Run: headless pygame with SDL's dummy video driver; simulated clock (each Clock.tick advances the game by its frame time, no real sleeping); random seed 0; keys injected as events and as key.get_pressed() state; no mouse input.
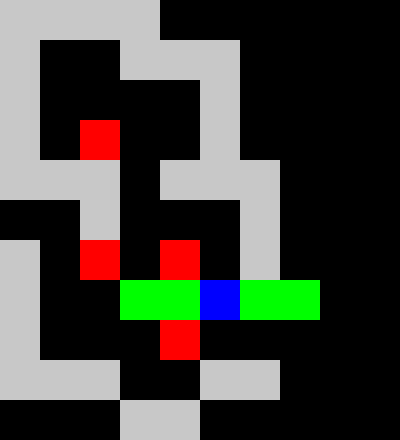
Frame 1 of 4 · flips 1–60 · no input
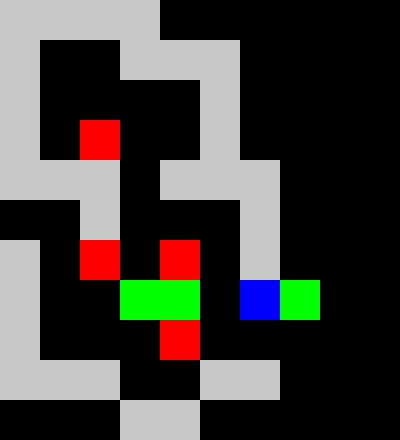
Frame 2 of 4 · flips 61–180 · tapped SPACE, RETURN · held RIGHT (→), D
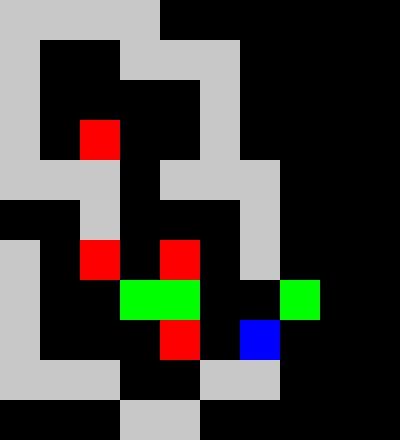
Frame 3 of 4 · flips 181–300 · held DOWN (↓), S
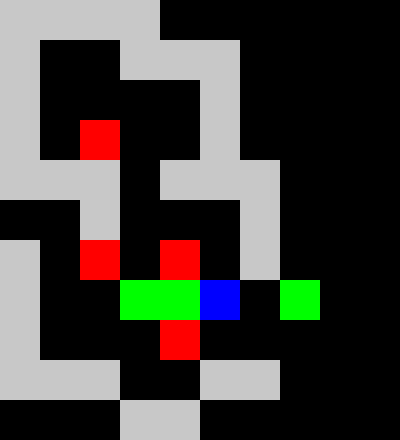
Frame 4 of 4 · flips 301–420 · held LEFT (←), A, UP (↑), W

The pygame program that drew these frames:

import pygame  # Importamos la biblioteca pygame para crear el juego
import sys  # Importamos sys para manejar la salida del programa

# Inicializamos pygame
pygame.init()

# Definimos los elementos del juego
PARED = 3
PISO = 4
JUGADOR = 0
CAJA = 1
META = 2
JUGADOR_META = 5
CAJA_META = 6

# Creamos el nivel basado en el diseño que se tiene en el archivo "niveles.txt"

nivel = [
    [PARED, PARED, PARED, PARED, PISO, PISO, PISO, PISO, PISO, PISO], 
    [PARED, PISO, PISO, PARED, PARED, PARED, PISO, PISO, PISO, PISO],
    [PARED, PISO, PISO, PISO, PISO, PARED, PISO, PISO, PISO, PISO],
    [PARED, PISO, CAJA, PISO, PISO, PARED, PISO, PISO, PISO, PISO],
    [PARED, PARED, PARED, PISO, PARED, PARED, PARED, PISO, PISO, PISO],
    [PISO, PISO, PARED, PISO, PISO, PISO, PARED, PISO, PISO, PISO],
    [PARED, PISO, CAJA, PISO, CAJA, PISO, PARED, PISO, PISO, PISO],
    [PARED, PISO, PISO, META, META, JUGADOR, META, META, PISO, PISO],
    [PARED, PISO, PISO, PISO, CAJA, PISO, PISO, PISO, PISO, PISO],
    [PARED, PARED, PARED, PISO, PISO, PARED, PARED, PISO, PISO, PISO],
    [PISO, PISO, PISO, PARED, PARED, PISO, PISO, PISO, PISO, PISO]
]

# Configuramos la pantalla

ANCHO = 400  # Ancho de la ventana del juego
ALTO = 440  # Alto de la ventana del juego
TAMANO_CELDA = 40  # Tamaño de cada celda en el juego
VENTANA = pygame.display.set_mode([ANCHO, ALTO])  # Creamos la ventana del juego
pygame.display.set_caption('Sokoban')  # Título de la ventana del juego

# Colores

NEGRO = (0, 0, 0)  # Color negro
BLANCO = (255, 255, 255)  # Color blanco
ROJO = (255, 0, 0)  # Color rojo
VERDE = (0, 255, 0)  # Color verde
AZUL = (0, 0, 255)  # Color azul
GRIS = (200, 200, 200)  # Color gris

# Función para dibujar el nivel

def dibujar_nivel(nivel):
    VENTANA.fill(NEGRO)  # Rellenamos la ventana con color negro
    for i, fila in enumerate(nivel):  # Recorremos cada fila del nivel
        for j, elemento in enumerate(fila):  # Recorremos cada elemento de la fila
            x = j * TAMANO_CELDA  # Calculamos la posición x
            y = i * TAMANO_CELDA  # Calculamos la posición y
            if elemento == PARED:
                pygame.draw.rect(VENTANA, GRIS, (x, y, TAMANO_CELDA, TAMANO_CELDA))  # Dibujamos una pared
            elif elemento == PISO:
                pygame.draw.rect(VENTANA, NEGRO, (x, y, TAMANO_CELDA, TAMANO_CELDA))  # Dibujamos el piso
            elif elemento == JUGADOR:
                pygame.draw.rect(VENTANA, AZUL, (x, y, TAMANO_CELDA, TAMANO_CELDA))  # Dibujamos al jugador
            elif elemento == CAJA:
                pygame.draw.rect(VENTANA, ROJO, (x, y, TAMANO_CELDA, TAMANO_CELDA))  # Dibujamos una caja
            elif elemento == META:
                pygame.draw.rect(VENTANA, VERDE, (x, y, TAMANO_CELDA, TAMANO_CELDA))  # Dibujamos una meta
    pygame.display.flip()  # Actualizamos la pantalla

# Función para encontrar la posición del jugador

def encontrar_jugador(nivel):
    for i, fila in enumerate(nivel):  # Recorremos cada fila del nivel
        for j, elemento in enumerate(fila):  # Recorremos cada elemento de la fila
            if elemento == JUGADOR:
                return i, j  # Devolvemos la posición del jugador
    return None

# Función para mover al jugador

def mover_jugador(nivel, direccion):
    i, j = encontrar_jugador(nivel)  # Encontramos la posición actual del jugador
    if direccion == 'w' and nivel[i-1][j] in (PISO, META):
        nivel[i][j], nivel[i-1][j] = PISO, JUGADOR  # Movemos al jugador hacia arriba
    elif direccion == 's' and nivel[i+1][j] in (PISO, META):
        nivel[i][j], nivel[i+1][j] = PISO, JUGADOR  # Movemos al jugador hacia abajo
    elif direccion == 'a' and nivel[i][j-1] in (PISO, META):
        nivel[i][j], nivel[i][j-1] = PISO, JUGADOR  # Movemos al jugador hacia la izquierda
    elif direccion == 'd' and nivel[i][j+1] in (PISO, META):
        nivel[i][j], nivel[i][j+1] = PISO, JUGADOR  # Movemos al jugador hacia la derecha

# Bucle principal del juego

jugando = True
while jugando:
    eventos = pygame.event.get()  # Obtenemos todos los eventos
    for evento in eventos:
        if evento.type == pygame.QUIT:
            jugando = False  # Salimos del bucle si se cierra la ventana
        elif evento.type == pygame.KEYDOWN:
            if evento.key == pygame.K_w:
                mover_jugador(nivel, 'w')  # Movemos al jugador hacia arriba
            elif evento.key == pygame.K_s:
                mover_jugador(nivel, 's')  # Movemos al jugador hacia abajo
            elif evento.key == pygame.K_a:
                mover_jugador(nivel, 'a')  # Movemos al jugador hacia la izquierda
            elif evento.key == pygame.K_d:
                mover_jugador(nivel, 'd')  # Movemos al jugador hacia la derecha
    
    dibujar_nivel(nivel)  # Dibujamos el nivel

pygame.quit()  # Cerramos pygame
sys.exit()  # Salimos del programa
